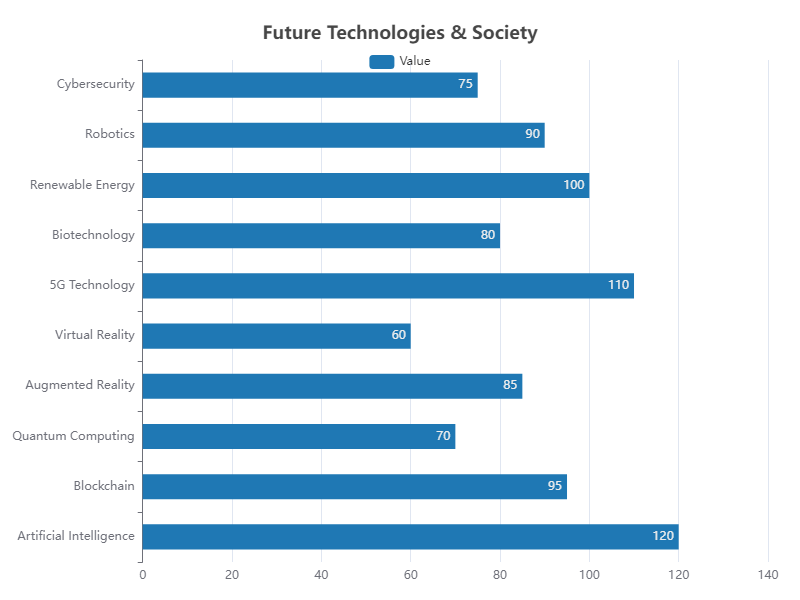

The table this chart was drawn from, first rows:
Category, Value
Artificial Intelligence, 120
Blockchain, 95
Quantum Computing, 70
Augmented Reality, 85
Virtual Reality, 60
5G Technology, 110
Biotechnology, 80
Renewable Energy, 100
Robotics, 90
Cybersecurity, 75
